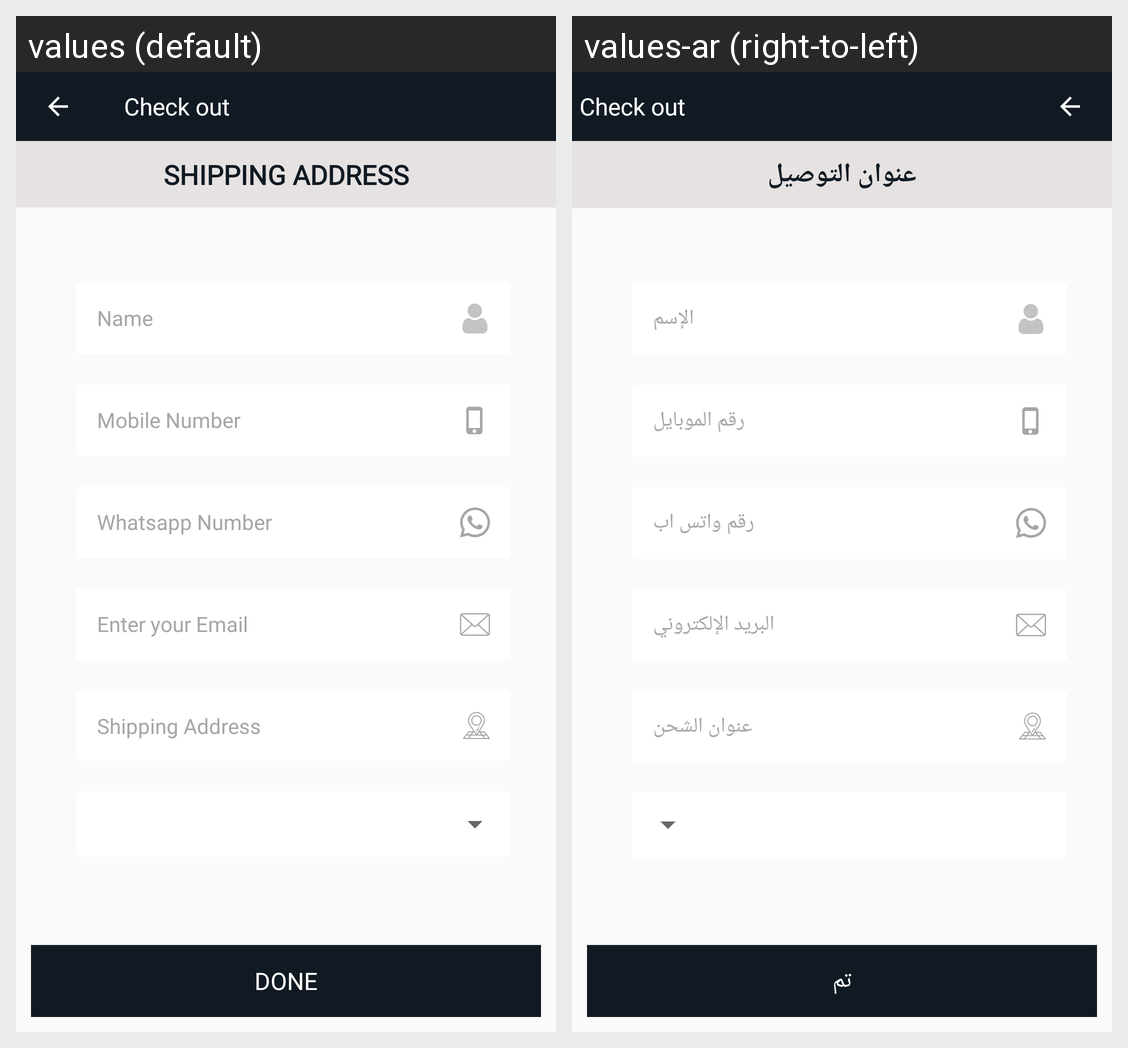

Strings drawn on this Android screen and how each of the app's shown locales translates them:
Android screen res/layout/activity_edit_checkout_actvty.xml rendered under 2 locales, left to right: values (default), values-ar (right-to-left). Device: Nexus 5 (rendered at 1080×1920; each locale shown at half size, 540×960, under a caption strip naming it); theme AppTheme.
Strings drawn on this screen, with the default value and each locale's value (text and hints the layout hard-codes, and strings that could not be matched under every locale, appear in the picture but are not listed):

title_shippingadd
  values: SHIPPING ADDRESS
  values-ar: عنوان التوصيل

titlename
  values: Name
  values-ar: الإسم

mobilenum
  values: Mobile Number
  values-ar: رقم الموبايل

tv_whatsappnum
  values: Whatsapp Number
  values-ar: رقم واتس اب

email
  values: Enter your Email
  values-ar: البريد الإلكتروني

title_Address
  values: Shipping Address
  values-ar: عنوان الشحن

title_done
  values: Done
  values-ar: تم
